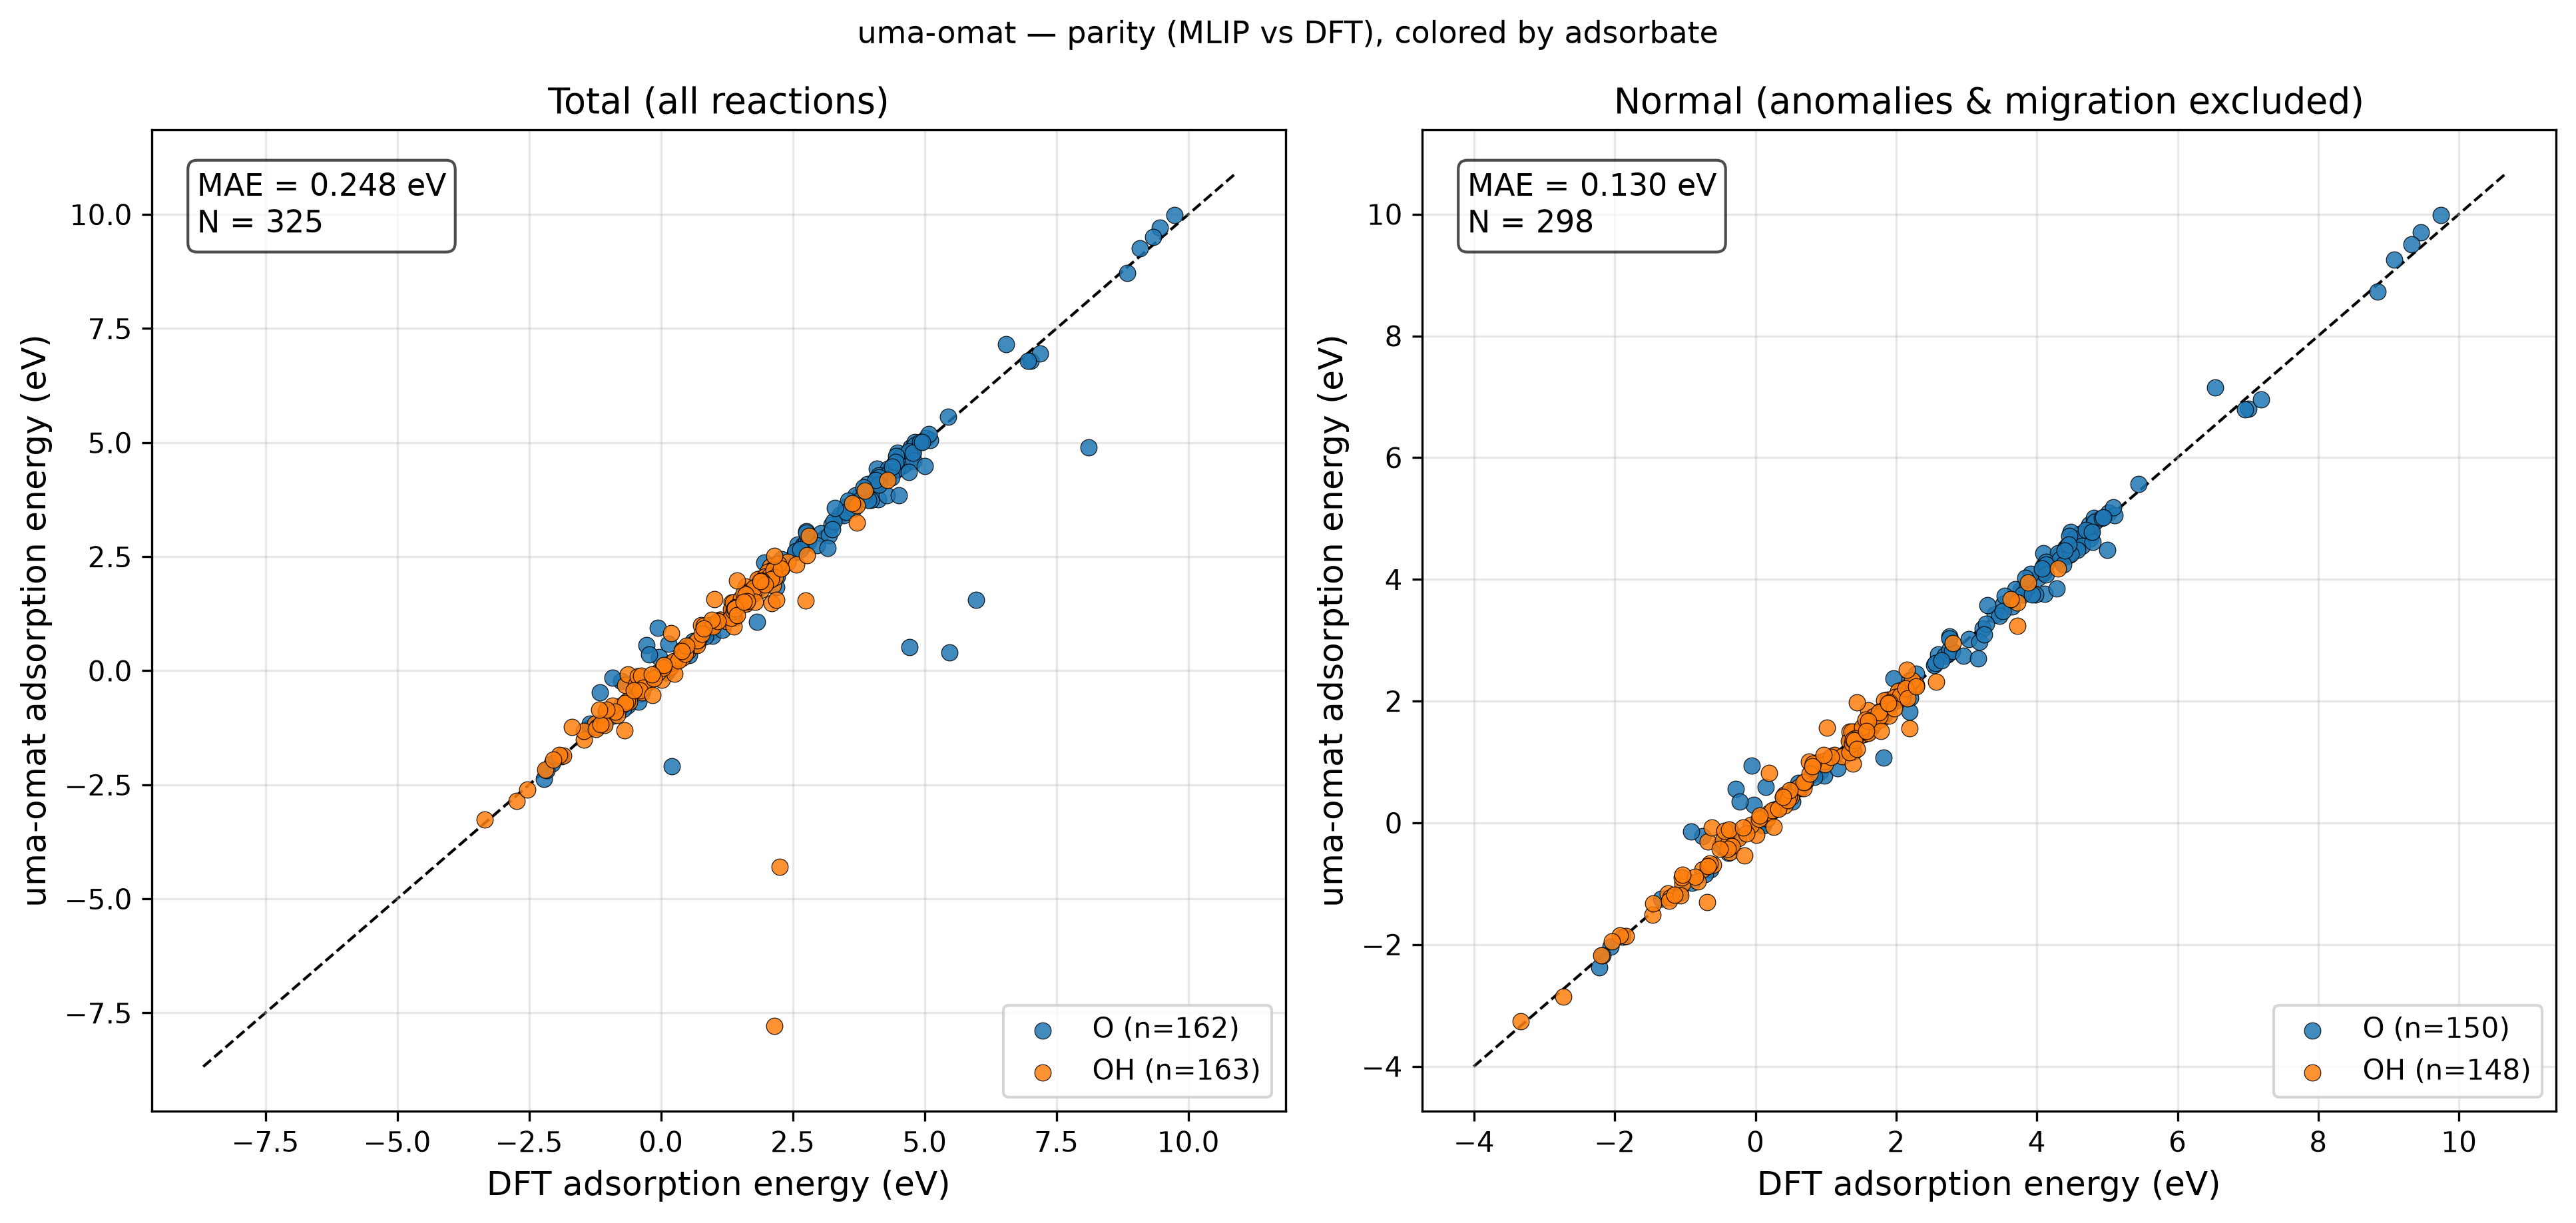

Source data for this figure (header and first rows):
reaction, adsorbate, DFT, MLIP, classification
Ag8O16_H2O(g) - H2(g) + * -> O*, O, 4.777, 4.758, normal
Ag8O16_H2O(g) - 0.5H2(g) + * -> OH*, OH, 2.089, 2.052, normal
Ag6O12_H2O(g) - H2(g) + * -> O*, O, 4.596, 4.593, normal
Ag6O12_H2O(g) - 0.5H2(g) + * -> OH*, OH, 1.908, 1.927, normal
Au8O16_H2O(g) - H2(g) + * -> O*, O, 4.107, 4.199, normal
Au8O16_H2O(g) - 0.5H2(g) + * -> OH*, OH, 1.506, 1.467, normal
Au6O12_H2O(g) - H2(g) + * -> O*, O, 4.09, 4.216, normal
Au6O12_H2O(g) - 0.5H2(g) + * -> OH*, OH, 1.393, 1.418, normal
Cd8O16_H2O(g) - H2(g) + * -> O*, O, 5.025, 5.095, normal
Cd8O16_H2O(g) - 0.5H2(g) + * -> OH*, OH, 2.257, -4.302, reproduction_failure
Cd6O12_H2O(g) - H2(g) + * -> O*, O, 4.708, 0.5159, reproduction_failure
Cd6O12_H2O(g) - 0.5H2(g) + * -> OH*, OH, 2.081, 2.283, unphysical_relaxation
Co8O16_H2O(g) - H2(g) + * -> O*, O, 3.773, 3.828, normal
Co8O16_H2O(g) - 0.5H2(g) + * -> OH*, OH, 1.385, 1.447, normal
Co6O12_H2O(g) - H2(g) + * -> O*, O, 3.691, 3.841, normal
Co6O12_H2O(g) - 0.5H2(g) + * -> OH*, OH, 1.343, 1.493, normal
Cr8O16_H2O(g) - H2(g) + * -> O*, O, 3.234, 3.196, normal
Cr8O16_H2O(g) - 0.5H2(g) + * -> OH*, OH, 1.126, 1.11, normal
Cr6O12_H2O(g) - H2(g) + * -> O*, O, 3.403, 3.42, normal
Cr6O12_H2O(g) - 0.5H2(g) + * -> OH*, OH, 1.326, 1.347, normal
Cu8O16_H2O(g) - H2(g) + * -> O*, O, 4.752, 4.829, normal
Cu8O16_H2O(g) - 0.5H2(g) + * -> OH*, OH, 2.288, 2.258, normal
Cu6O12_H2O(g) - H2(g) + * -> O*, O, 4.709, 4.725, normal
Cu6O12_H2O(g) - 0.5H2(g) + * -> OH*, OH, 2.278, 2.287, normal
Fe8O16_H2O(g) - H2(g) + * -> O*, O, 4.712, 4.747, normal
Fe8O16_H2O(g) - 0.5H2(g) + * -> OH*, OH, 1.882, 2.021, normal
Fe6O12_H2O(g) - H2(g) + * -> O*, O, 4.526, 4.672, normal
Fe6O12_H2O(g) - 0.5H2(g) + * -> OH*, OH, 1.833, 2.007, normal
Ga6O12_H2O(g) - H2(g) + * -> O*, O, 4.654, 4.725, unphysical_relaxation
Ga6O12_H2O(g) - 0.5H2(g) + * -> OH*, OH, 2.168, 2.235, normal
Ga8O16_H2O(g) - H2(g) + * -> O*, O, 4.742, 4.898, normal
Ga8O16_H2O(g) - 0.5H2(g) + * -> OH*, OH, 2.082, 2.189, normal
Ge8O16_H2O(g) - H2(g) + * -> O*, O, 4.407, 4.515, normal
Ge8O16_H2O(g) - 0.5H2(g) + * -> OH*, OH, 1.603, 1.665, normal
Ge6O12_H2O(g) - H2(g) + * -> O*, O, 4.506, 4.599, normal
Ge6O12_H2O(g) - 0.5H2(g) + * -> OH*, OH, 1.784, 1.794, normal
Hf8O16_H2O(g) - H2(g) + * -> O*, O, 4.471, 4.408, normal
Hf8O16_H2O(g) - 0.5H2(g) + * -> OH*, OH, 1.537, 1.465, normal
Hf6O12_H2O(g) - H2(g) + * -> O*, O, 4.429, 4.385, normal
Hf6O12_H2O(g) - 0.5H2(g) + * -> OH*, OH, 1.586, 1.518, normal
Hg8O16_H2O(g) - H2(g) + * -> O*, O, 5.448, 5.567, normal
Hg8O16_H2O(g) - 0.5H2(g) + * -> OH*, OH, 2.81, 2.95, normal
Hg6O12_H2O(g) - H2(g) + * -> O*, O, 5.982, 1.551, reproduction_failure
Hg6O12_H2O(g) - 0.5H2(g) + * -> OH*, OH, 2.739, 1.538, unphysical_relaxation
In8O16_H2O(g) - H2(g) + * -> O*, O, 4.852, 4.976, normal
In8O16_H2O(g) - 0.5H2(g) + * -> OH*, OH, 2.128, 1.874, unphysical_relaxation
In6O12_H2O(g) - 0.5H2(g) + * -> OH*, OH, 2.028, 2.165, normal
In6O12_H2O(g) - H2(g) + * -> O*, O, 4.61, 4.744, normal
Ir8O16_H2O(g) - H2(g) + * -> O*, O, 1.462, 1.507, normal
Ir8O16_H2O(g) - 0.5H2(g) + * -> OH*, OH, -0.3448, -0.3613, normal
Ir6O12_H2O(g) - H2(g) + * -> O*, O, 1.536, 1.558, normal
Ir6O12_H2O(g) - 0.5H2(g) + * -> OH*, OH, -0.2413, -0.2513, normal
Mn8O16_H2O(g) - H2(g) + * -> O*, O, 4.095, 4.101, normal
Mn8O16_H2O(g) - 0.5H2(g) + * -> OH*, OH, 1.535, 1.457, normal
Mn6O12_H2O(g) - H2(g) + * -> O*, O, 4.016, 4.025, normal
Mn6O12_H2O(g) - 0.5H2(g) + * -> OH*, OH, 1.48, 1.432, normal
Mo8O16_H2O(g) - H2(g) + * -> O*, O, -0.2763, 0.5576, normal
Mo8O16_H2O(g) - 0.5H2(g) + * -> OH*, OH, -0.6729, -0.3119, normal
Mo6O12_H2O(g) - H2(g) + * -> O*, O, -0.05589, 0.939, normal
Mo6O12_H2O(g) - 0.5H2(g) + * -> OH*, OH, -0.6244, -0.08002, normal
... 265 more rows
